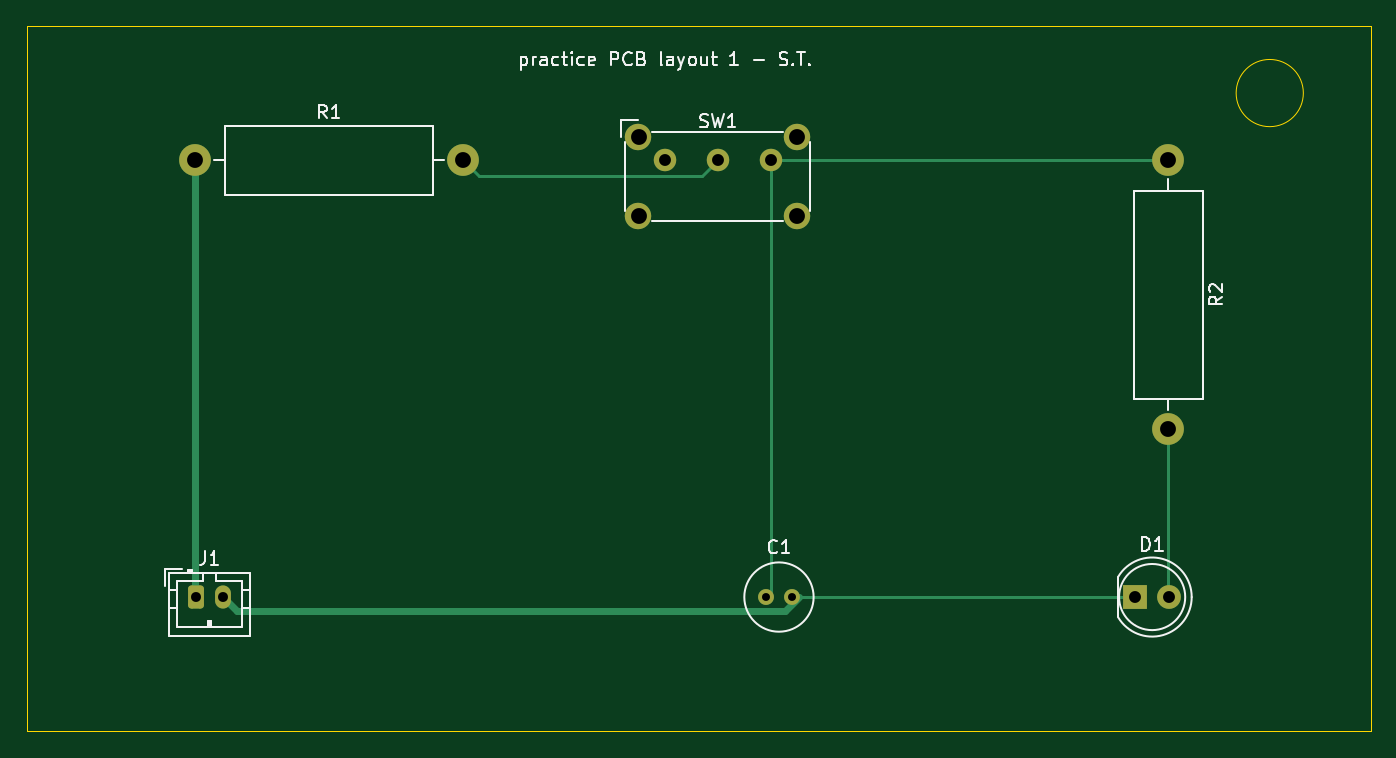
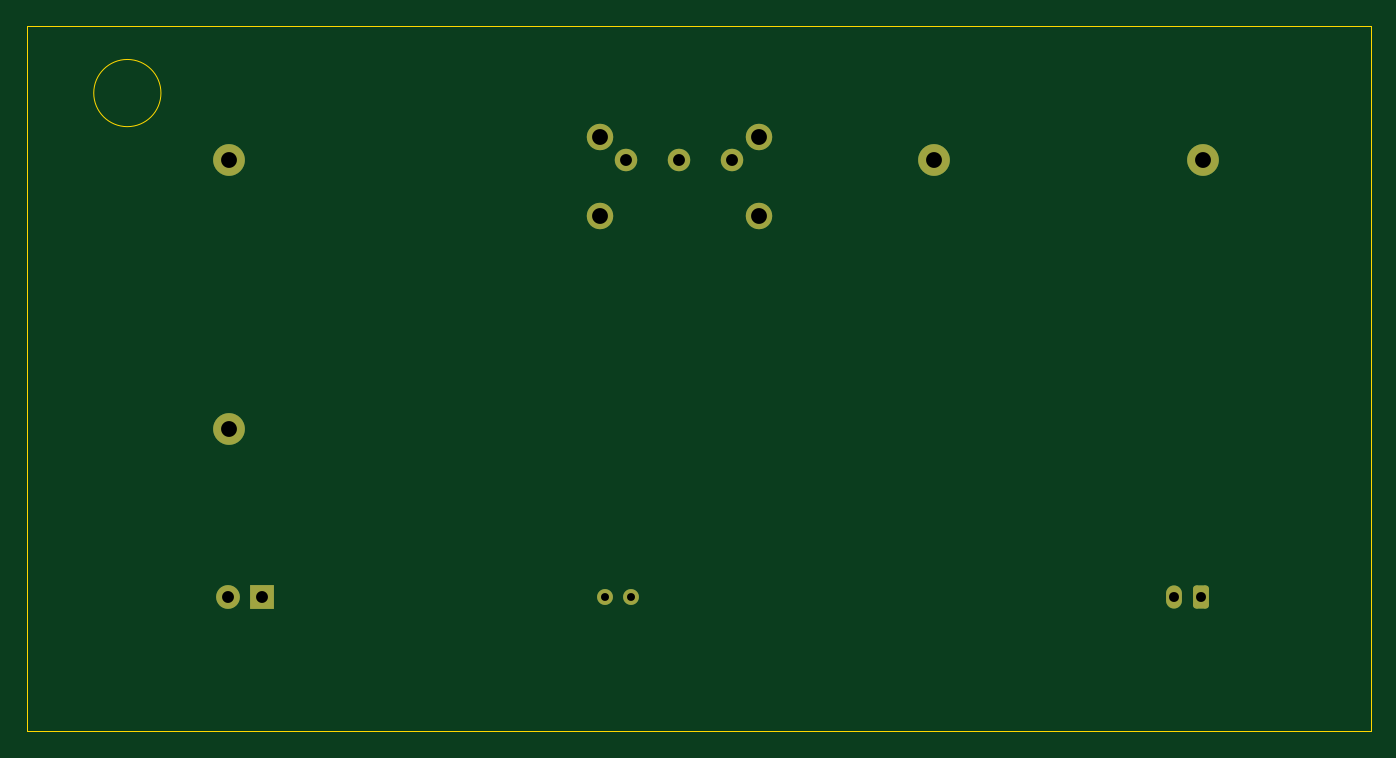
Circuit board: 11 layer files. Board 101.6 x 53.3 mm.
- bottom_copper: PCB layout-B_Cu.gbr (2658 bytes)
- bottom_mask: PCB layout-B_Mask.gbr (1873 bytes)
- paste: PCB layout-B_Paste.gbr (459 bytes)
- bottom_silk: PCB layout-B_Silkscreen.gbr (460 bytes)
- outline: PCB layout-Edge_Cuts.gbr (761 bytes)
- top_copper: PCB layout-F_Cu.gbr (3610 bytes)
- top_mask: PCB layout-F_Mask.gbr (1873 bytes)
- paste: PCB layout-F_Paste.gbr (459 bytes)
- top_silk: PCB layout-F_Silkscreen.gbr (12370 bytes)
- drill: PCB layout-NPTH.drl (274 bytes)
- drill: PCB layout-PTH.drl (728 bytes)

=== bottom_copper: PCB layout-B_Cu.gbr (2658 bytes, source withheld) ===
=== bottom_mask: PCB layout-B_Mask.gbr (1873 bytes, source withheld) ===
=== paste: PCB layout-B_Paste.gbr ===
%TF.GenerationSoftware,KiCad,Pcbnew,(6.0.10)*%
%TF.CreationDate,2023-02-17T09:23:00-08:00*%
%TF.ProjectId,PCB layout,50434220-6c61-4796-9f75-742e6b696361,rev?*%
%TF.SameCoordinates,Original*%
%TF.FileFunction,Paste,Bot*%
%TF.FilePolarity,Positive*%
%FSLAX46Y46*%
G04 Gerber Fmt 4.6, Leading zero omitted, Abs format (unit mm)*
G04 Created by KiCad (PCBNEW (6.0.10)) date 2023-02-17 09:23:00*
%MOMM*%
%LPD*%
G01*
G04 APERTURE LIST*
G04 APERTURE END LIST*
M02*

=== bottom_silk: PCB layout-B_Silkscreen.gbr ===
%TF.GenerationSoftware,KiCad,Pcbnew,(6.0.10)*%
%TF.CreationDate,2023-02-17T09:23:00-08:00*%
%TF.ProjectId,PCB layout,50434220-6c61-4796-9f75-742e6b696361,rev?*%
%TF.SameCoordinates,Original*%
%TF.FileFunction,Legend,Bot*%
%TF.FilePolarity,Positive*%
%FSLAX46Y46*%
G04 Gerber Fmt 4.6, Leading zero omitted, Abs format (unit mm)*
G04 Created by KiCad (PCBNEW (6.0.10)) date 2023-02-17 09:23:00*
%MOMM*%
%LPD*%
G01*
G04 APERTURE LIST*
G04 APERTURE END LIST*
M02*

=== outline: PCB layout-Edge_Cuts.gbr ===
%TF.GenerationSoftware,KiCad,Pcbnew,(6.0.10)*%
%TF.CreationDate,2023-02-17T09:23:00-08:00*%
%TF.ProjectId,PCB layout,50434220-6c61-4796-9f75-742e6b696361,rev?*%
%TF.SameCoordinates,Original*%
%TF.FileFunction,Profile,NP*%
%FSLAX46Y46*%
G04 Gerber Fmt 4.6, Leading zero omitted, Abs format (unit mm)*
G04 Created by KiCad (PCBNEW (6.0.10)) date 2023-02-17 09:23:00*
%MOMM*%
%LPD*%
G01*
G04 APERTURE LIST*
%TA.AperFunction,Profile*%
%ADD10C,0.100000*%
%TD*%
G04 APERTURE END LIST*
D10*
X172720000Y-43180000D02*
G75*
G03*
X172720000Y-43180000I-2540000J0D01*
G01*
X76200000Y-38100000D02*
X177800000Y-38100000D01*
X177800000Y-38100000D02*
X177800000Y-91440000D01*
X177800000Y-91440000D02*
X76200000Y-91440000D01*
X76200000Y-91440000D02*
X76200000Y-38100000D01*
M02*

=== top_copper: PCB layout-F_Cu.gbr ===
%TF.GenerationSoftware,KiCad,Pcbnew,(6.0.10)*%
%TF.CreationDate,2023-02-17T09:23:00-08:00*%
%TF.ProjectId,PCB layout,50434220-6c61-4796-9f75-742e6b696361,rev?*%
%TF.SameCoordinates,Original*%
%TF.FileFunction,Copper,L1,Top*%
%TF.FilePolarity,Positive*%
%FSLAX46Y46*%
G04 Gerber Fmt 4.6, Leading zero omitted, Abs format (unit mm)*
G04 Created by KiCad (PCBNEW (6.0.10)) date 2023-02-17 09:23:00*
%MOMM*%
%LPD*%
G01*
G04 APERTURE LIST*
G04 Aperture macros list*
%AMRoundRect*
0 Rectangle with rounded corners*
0 $1 Rounding radius*
0 $2 $3 $4 $5 $6 $7 $8 $9 X,Y pos of 4 corners*
0 Add a 4 corners polygon primitive as box body*
4,1,4,$2,$3,$4,$5,$6,$7,$8,$9,$2,$3,0*
0 Add four circle primitives for the rounded corners*
1,1,$1+$1,$2,$3*
1,1,$1+$1,$4,$5*
1,1,$1+$1,$6,$7*
1,1,$1+$1,$8,$9*
0 Add four rect primitives between the rounded corners*
20,1,$1+$1,$2,$3,$4,$5,0*
20,1,$1+$1,$4,$5,$6,$7,0*
20,1,$1+$1,$6,$7,$8,$9,0*
20,1,$1+$1,$8,$9,$2,$3,0*%
G04 Aperture macros list end*
%TA.AperFunction,ComponentPad*%
%ADD10RoundRect,0.250000X-0.350000X-0.625000X0.350000X-0.625000X0.350000X0.625000X-0.350000X0.625000X0*%
%TD*%
%TA.AperFunction,ComponentPad*%
%ADD11O,1.200000X1.750000*%
%TD*%
%TA.AperFunction,ComponentPad*%
%ADD12C,2.000000*%
%TD*%
%TA.AperFunction,ComponentPad*%
%ADD13C,1.700000*%
%TD*%
%TA.AperFunction,ComponentPad*%
%ADD14R,1.800000X1.800000*%
%TD*%
%TA.AperFunction,ComponentPad*%
%ADD15C,1.800000*%
%TD*%
%TA.AperFunction,ComponentPad*%
%ADD16C,2.400000*%
%TD*%
%TA.AperFunction,ComponentPad*%
%ADD17O,2.400000X2.400000*%
%TD*%
%TA.AperFunction,ComponentPad*%
%ADD18C,1.200000*%
%TD*%
%TA.AperFunction,Conductor*%
%ADD19C,0.254000*%
%TD*%
%TA.AperFunction,Conductor*%
%ADD20C,0.508000*%
%TD*%
G04 APERTURE END LIST*
D10*
%TO.P,J1,1,Pin_1*%
%TO.N,Net-(J1-Pad1)*%
X89025000Y-81280000D03*
D11*
%TO.P,J1,2,Pin_2*%
%TO.N,Net-(C1-Pad2)*%
X91025000Y-81280000D03*
%TD*%
D12*
%TO.P,SW1,*%
%TO.N,*%
X122460000Y-52510000D03*
X122460000Y-46510000D03*
X134460000Y-52510000D03*
X134460000Y-46510000D03*
D13*
%TO.P,SW1,1,A*%
%TO.N,unconnected-(SW1-Pad1)*%
X124460000Y-48260000D03*
%TO.P,SW1,2,B*%
%TO.N,Net-(R1-Pad2)*%
X128460000Y-48260000D03*
%TO.P,SW1,3,C*%
%TO.N,Net-(C1-Pad1)*%
X132460000Y-48260000D03*
%TD*%
D14*
%TO.P,D1,1,K*%
%TO.N,Net-(C1-Pad2)*%
X160020000Y-81280000D03*
D15*
%TO.P,D1,2,A*%
%TO.N,Net-(D1-Pad2)*%
X162560000Y-81280000D03*
%TD*%
D16*
%TO.P,R2,1*%
%TO.N,Net-(C1-Pad1)*%
X162520000Y-48260000D03*
D17*
%TO.P,R2,2*%
%TO.N,Net-(D1-Pad2)*%
X162520000Y-68580000D03*
%TD*%
D16*
%TO.P,R1,1*%
%TO.N,Net-(J1-Pad1)*%
X88900000Y-48260000D03*
D17*
%TO.P,R1,2*%
%TO.N,Net-(R1-Pad2)*%
X109220000Y-48260000D03*
%TD*%
D18*
%TO.P,C1,1*%
%TO.N,Net-(C1-Pad1)*%
X132080000Y-81280000D03*
%TO.P,C1,2*%
%TO.N,Net-(C1-Pad2)*%
X134080000Y-81280000D03*
%TD*%
D19*
%TO.N,Net-(C1-Pad1)*%
X132460000Y-48260000D02*
X132460000Y-80900000D01*
X132460000Y-80900000D02*
X132080000Y-81280000D01*
X132460000Y-48260000D02*
X162520000Y-48260000D01*
D20*
%TO.N,Net-(C1-Pad2)*%
X91025000Y-81280000D02*
X92079000Y-82334000D01*
X92079000Y-82334000D02*
X133566000Y-82334000D01*
D19*
X160020000Y-81280000D02*
X134080000Y-81280000D01*
D20*
X133566000Y-82334000D02*
X134620000Y-81280000D01*
D19*
%TO.N,Net-(D1-Pad2)*%
X162520000Y-81240000D02*
X162560000Y-81280000D01*
X162520000Y-68580000D02*
X162520000Y-81240000D01*
D20*
%TO.N,Net-(J1-Pad1)*%
X89025000Y-81280000D02*
X88900000Y-81155000D01*
X88900000Y-81155000D02*
X88900000Y-48260000D01*
D19*
%TO.N,Net-(R1-Pad2)*%
X110420000Y-49460000D02*
X127260000Y-49460000D01*
X109220000Y-48260000D02*
X110420000Y-49460000D01*
X127260000Y-49460000D02*
X128460000Y-48260000D01*
%TD*%
M02*

=== top_mask: PCB layout-F_Mask.gbr (1873 bytes, source withheld) ===
=== paste: PCB layout-F_Paste.gbr ===
%TF.GenerationSoftware,KiCad,Pcbnew,(6.0.10)*%
%TF.CreationDate,2023-02-17T09:23:00-08:00*%
%TF.ProjectId,PCB layout,50434220-6c61-4796-9f75-742e6b696361,rev?*%
%TF.SameCoordinates,Original*%
%TF.FileFunction,Paste,Top*%
%TF.FilePolarity,Positive*%
%FSLAX46Y46*%
G04 Gerber Fmt 4.6, Leading zero omitted, Abs format (unit mm)*
G04 Created by KiCad (PCBNEW (6.0.10)) date 2023-02-17 09:23:00*
%MOMM*%
%LPD*%
G01*
G04 APERTURE LIST*
G04 APERTURE END LIST*
M02*

=== top_silk: PCB layout-F_Silkscreen.gbr (12370 bytes, source omitted) ===
=== drill: PCB layout-NPTH.drl ===
M48
; DRILL file {KiCad (6.0.10)} date Fri Feb 17 09:23:06 2023
; FORMAT={-:-/ absolute / inch / decimal}
; #@! TF.CreationDate,2023-02-17T09:23:06-08:00
; #@! TF.GenerationSoftware,Kicad,Pcbnew,(6.0.10)
; #@! TF.FileFunction,NonPlated,1,2,NPTH
FMAT,2
INCH
%
G90
G05
T0
M30

=== drill: PCB layout-PTH.drl ===
M48
; DRILL file {KiCad (6.0.10)} date Fri Feb 17 09:23:06 2023
; FORMAT={-:-/ absolute / inch / decimal}
; #@! TF.CreationDate,2023-02-17T09:23:06-08:00
; #@! TF.GenerationSoftware,Kicad,Pcbnew,(6.0.10)
; #@! TF.FileFunction,Plated,1,2,PTH
FMAT,2
INCH
; #@! TA.AperFunction,Plated,PTH,ComponentDrill
T1C0.0236
; #@! TA.AperFunction,Plated,PTH,ComponentDrill
T2C0.0295
; #@! TA.AperFunction,Plated,PTH,ComponentDrill
T3C0.0354
; #@! TA.AperFunction,Plated,PTH,ComponentDrill
T4C0.0472
%
G90
G05
T1
X5.2Y-3.2
X5.2787Y-3.2
T2
X3.5049Y-3.2
X3.5837Y-3.2
T3
X4.9Y-1.9
X5.0575Y-1.9
X5.215Y-1.9
X6.3Y-3.2
X6.4Y-3.2
T4
X3.5Y-1.9
X4.3Y-1.9
X4.8213Y-1.8311
X4.8213Y-2.0673
X5.2937Y-1.8311
X5.2937Y-2.0673
X6.3984Y-1.9
X6.3984Y-2.7
T0
M30

